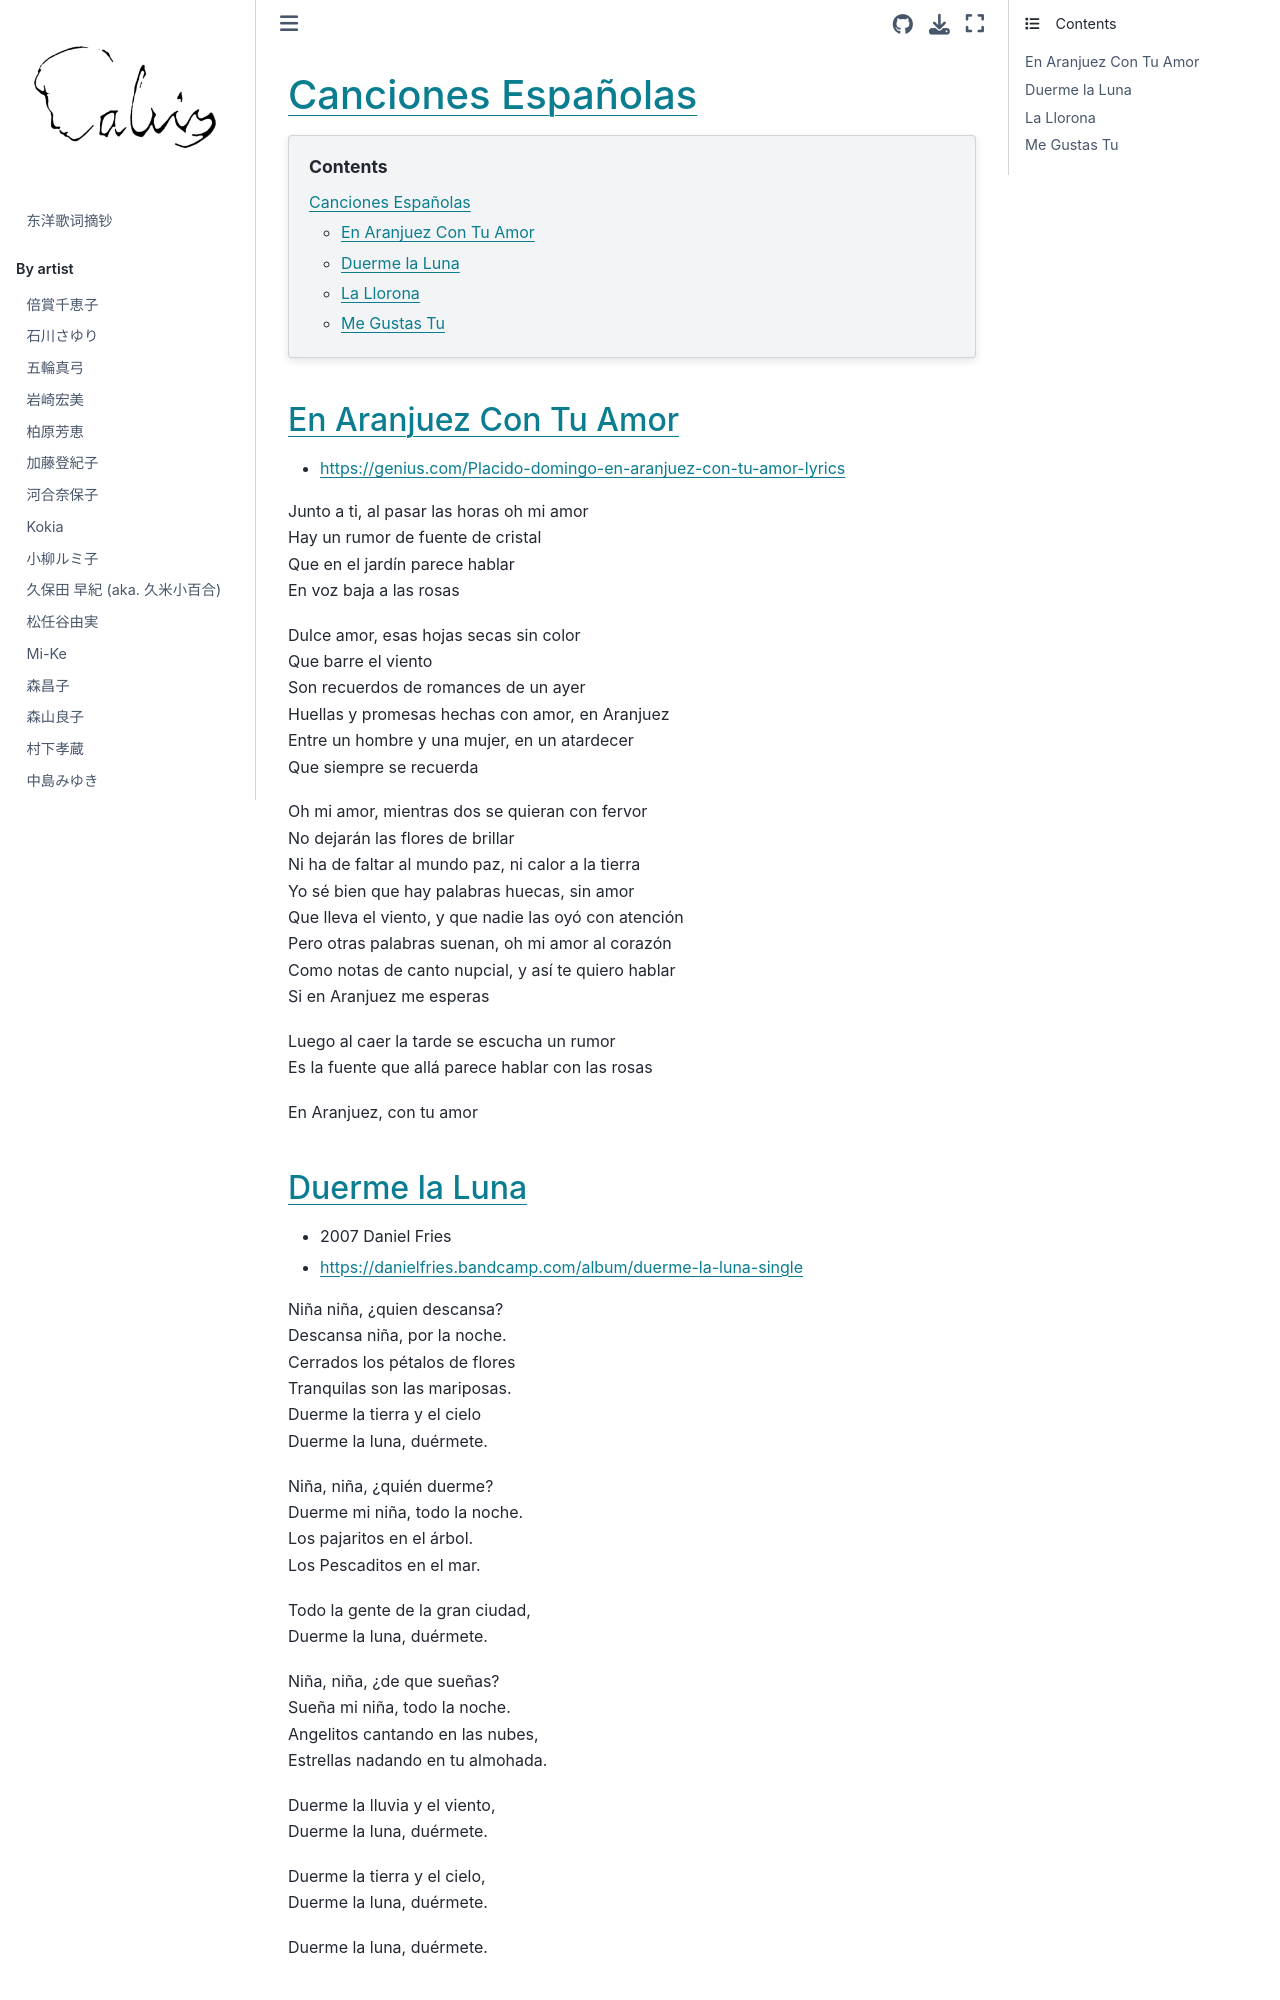

repository: chenlh317/japansk · page: other/canciones_espanolas.html · generator: jekyll


# Canciones Españolas

```{contents}
:depth: 3
```

## En Aranjuez Con Tu Amor

- https://genius.com/Placido-domingo-en-aranjuez-con-tu-amor-lyrics

Junto a ti, al pasar las horas oh mi amor<br>
Hay un rumor de fuente de cristal<br>
Que en el jardin parece hablar<br>
En voz baja a las rosas<br>

Dulce amor, esas hojas secas sin color<br>
Que barre el viento<br>
Son recuerdos de romances de un ayer<br>
Huellas y promesas hechas con amor, en Aranjuez<br>
Entre un hombre y una mujer, en un atardecer<br>
Que siempre se recuerda<br>

Oh mi amor, mientras dos se quieran con fervor<br>
No dejaran las flores de brillar<br>
Ni ha de faltar al mundo paz, ni calor a la tierra<br>
Yo se bien que hay palabras huecas, sin amor<br>
Que lleva el viento, y que nadie las oyo con atencion<br>
Pero otras palabras suenan, oh mi amor al corazon<br>
Como notas de canto nupcial, y asi te quiero hablar<br>
Si en Aranjuez me esperas<br>

Luego al caer la tarde se escucha un rumor<br>
Es la fuente que alla parece hablar con las rosas<br>

En Aranjuez, con tu amor<br>


## Duerme la Luna

- 2007 Daniel Fries
- https://danielfries.bandcamp.com/album/duerme-la-luna-single

Niña niña, ¿quien descansa?<br>
Descansa niña, por la noche.<br>
Cerrados los pétalos de flores<br>
Tranquilas son las mariposas.<br>
Duerme la tierra y el cielo<br>
Duerme la luna, duérmete.<br>

Niña, niña, ¿quién duerme?<br>
Duerme mi niña, todo la noche.<br>
Los pajaritos en el árbol.<br>
Los Pescaditos en el mar.<br>

Todo la gente de la gran ciudad,<br>
Duerme la luna, duérmete.<br>

Niña, niña, ¿de que sueñas?<br>
Sueña mi niña, todo la noche.<br>
Angelitos cantando en las nubes,<br>
Estrellas nadando en tu almohada.<br>

Duerme la lluvia y el viento,<br>
Duerme la luna, duérmete.<br>

Duerme la tierra y el cielo,<br>
Duerme la luna, duérmete.<br>

Duerme la luna, duérmete.<br>
